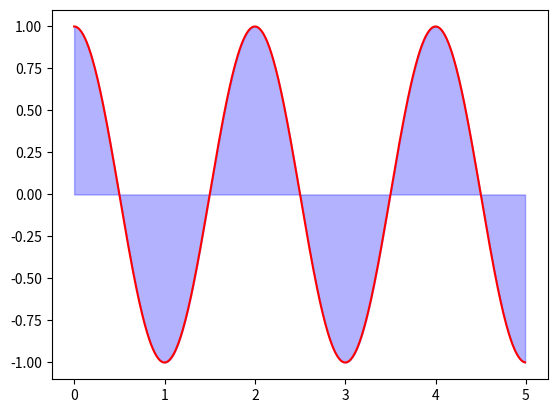

Reproduce this figure in Python.
import numpy as np
import matplotlib.pyplot as plt

# Мәліметтерді дайындау
x = np.arange(0.0, 5, 0.01)
y = np.cos(x * np.pi)

# Графикті сызу
plt.plot(x, y, c='r') # Қызыл сызық

# График пен Х осінің арасын бояу
plt.fill_between(x, y, color='blue', alpha=0.3)

# Экранға шығару
plt.show()
